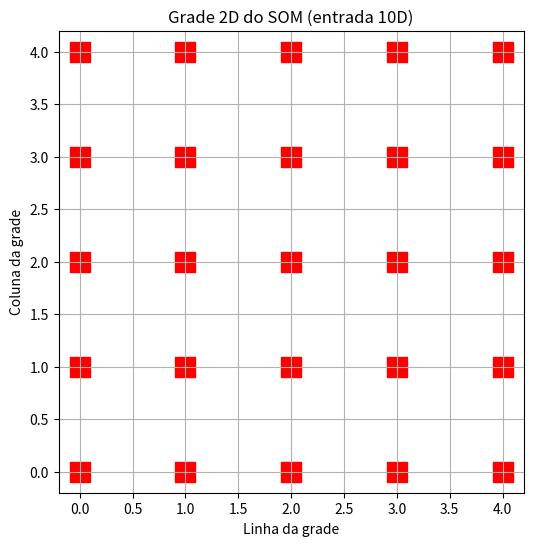

Source code (Python):
import numpy as np
import matplotlib.pyplot as plt

# -----------------------
# Função SOM simples
# -----------------------
def train_som(data, grid_size=(5,5), epochs=50, lr=0.1, sigma=None):
    """
    data: matriz n x d
    grid_size: tupla (linhas, colunas) da grade
    """
    n, d = data.shape
    rows, cols = grid_size
    m = rows * cols
    
    # Inicializa pesos aleatórios para cada neurônio (d-dimensional)
    W = np.random.randn(m, d)
    
    # Coordenadas da grade (para cálculo de distância no grid)
    neuron_coords = np.array([[i,j] for i in range(rows) for j in range(cols)])
    
    if sigma is None:
        sigma = max(rows, cols) / 2.0
    
    for epoch in range(epochs):
        for x in data:
            # Distâncias Euclidianas entre input e pesos
            distances = np.linalg.norm(W - x, axis=1)
            winner_idx = np.argmin(distances)
            
            # Distância dos outros neurônios ao vencedor na grade
            grid_dist = np.linalg.norm(neuron_coords - neuron_coords[winner_idx], axis=1)
            h = np.exp(-(grid_dist**2) / (2 * sigma**2))  # Função de vizinhança
            
            # Atualiza pesos
            W += lr * h[:, np.newaxis] * (x - W)
    
    return W, neuron_coords

# -----------------------
# Dados de entrada 10D
# -----------------------
np.random.seed(42)
data = np.random.randn(500, 10)  # 500 amostras, 10 dimensões

# -----------------------
# Treina SOM
# -----------------------
weights, coords = train_som(data, grid_size=(5,5), epochs=30, lr=0.1)

# -----------------------
# Visualização da grade 2D (apenas coordenadas da grade)
# -----------------------
plt.figure(figsize=(6,6))
plt.scatter(coords[:,0], coords[:,1], c='red', marker='s', s=200)
plt.title("Grade 2D do SOM (entrada 10D)")
plt.xlabel("Linha da grade")
plt.ylabel("Coluna da grade")
plt.grid(True)
plt.show()
